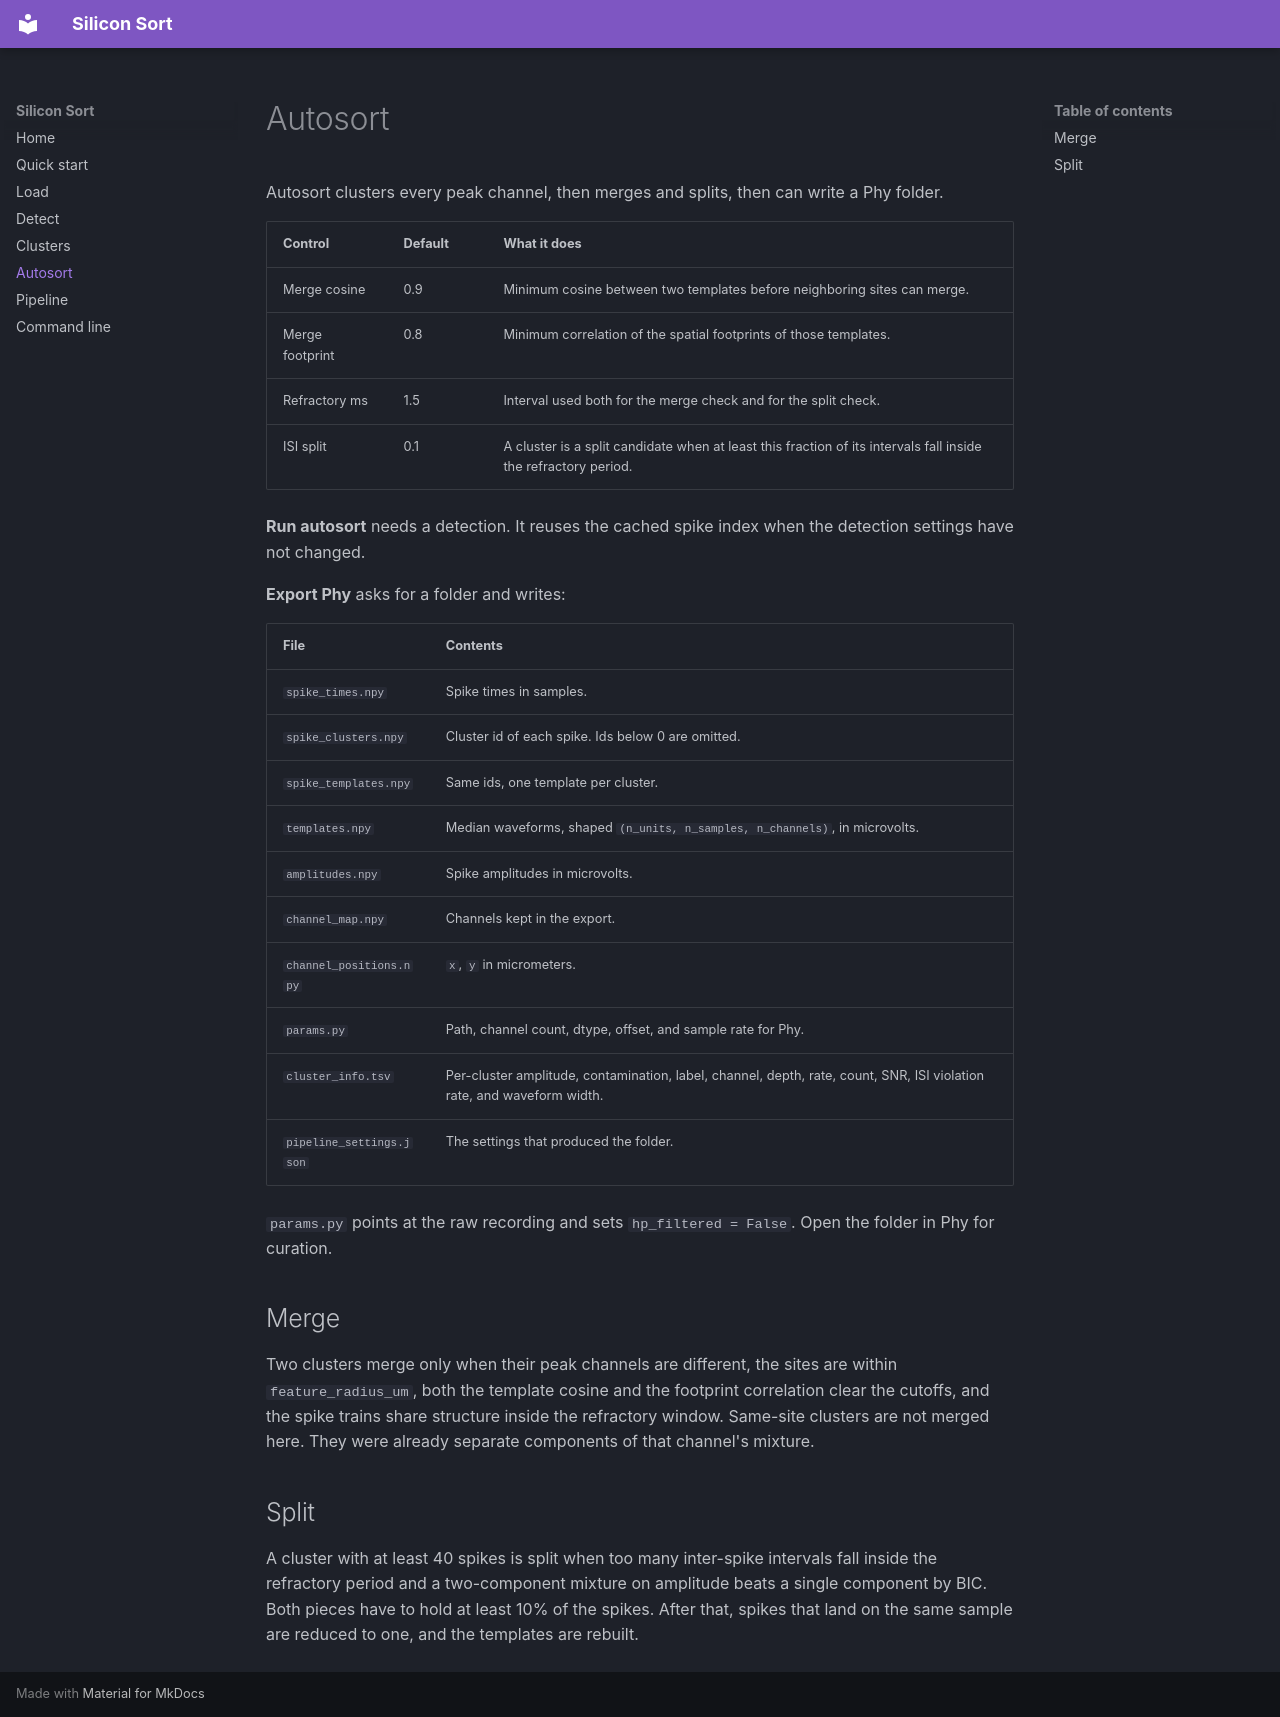

repository: mvdokh/silicon-sort · page: autosort/index.html · generator: mkdocs

# Autosort

Autosort clusters every peak channel, then merges and splits, then can write a Phy folder.

| Control | Default | What it does |
| --- | --- | --- |
| Merge cosine | 0.9 | Minimum cosine between two templates before neighboring sites can merge. |
| Merge footprint | 0.8 | Minimum correlation of the spatial footprints of those templates. |
| Refractory ms | 1.5 | Interval used both for the merge check and for the split check. |
| ISI split | 0.1 | A cluster is a split candidate when at least this fraction of its intervals fall inside the refractory period. |

**Run autosort** needs a detection. It reuses the cached spike index when the detection settings have not changed.

**Export Phy** asks for a folder and writes:

| File | Contents |
| --- | --- |
| `spike_times.npy` | Spike times in samples. |
| `spike_clusters.npy` | Cluster id of each spike. Ids below 0 are omitted. |
| `spike_templates.npy` | Same ids, one template per cluster. |
| `templates.npy` | Median waveforms, shaped `(n_units, n_samples, n_channels)`, in microvolts. |
| `amplitudes.npy` | Spike amplitudes in microvolts. |
| `channel_map.npy` | Channels kept in the export. |
| `channel_positions.npy` | `x`, `y` in micrometers. |
| `params.py` | Path, channel count, dtype, offset, and sample rate for Phy. |
| `cluster_info.tsv` | Per-cluster amplitude, contamination, label, channel, depth, rate, count, SNR, ISI violation rate, and waveform width. |
| `pipeline_settings.json` | The settings that produced the folder. |

`params.py` points at the raw recording and sets `hp_filtered = False`. Open the folder in Phy for curation.

## Merge

Two clusters merge only when their peak channels are different, the sites are within `feature_radius_um`, both the template cosine and the footprint correlation clear the cutoffs, and the spike trains share structure inside the refractory window. Same-site clusters are not merged here. They were already separate components of that channel's mixture.

## Split

A cluster with at least 40 spikes is split when too many inter-spike intervals fall inside the refractory period and a two-component mixture on amplitude beats a single component by BIC. Both pieces have to hold at least 10% of the spikes. After that, spikes that land on the same sample are reduced to one, and the templates are rebuilt.
